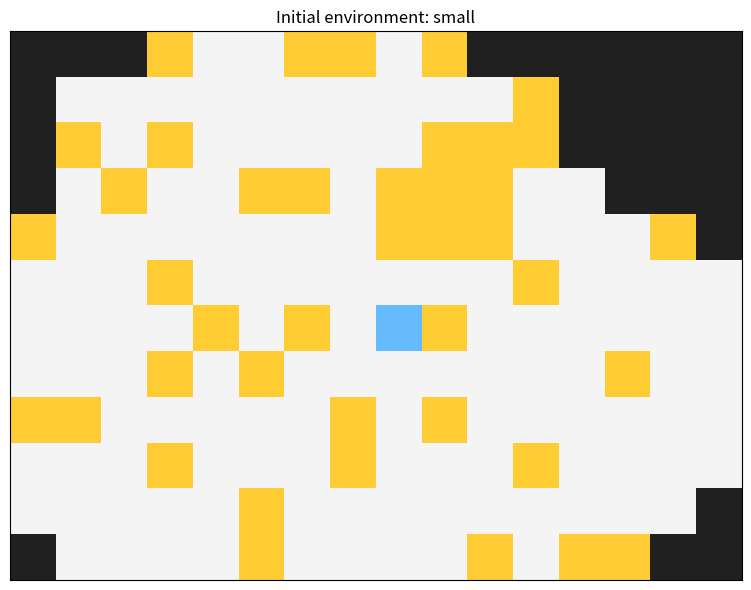
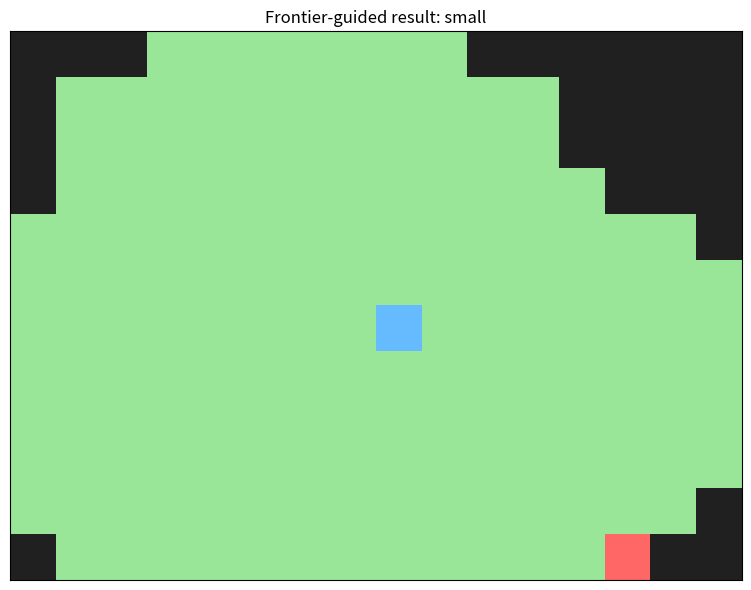
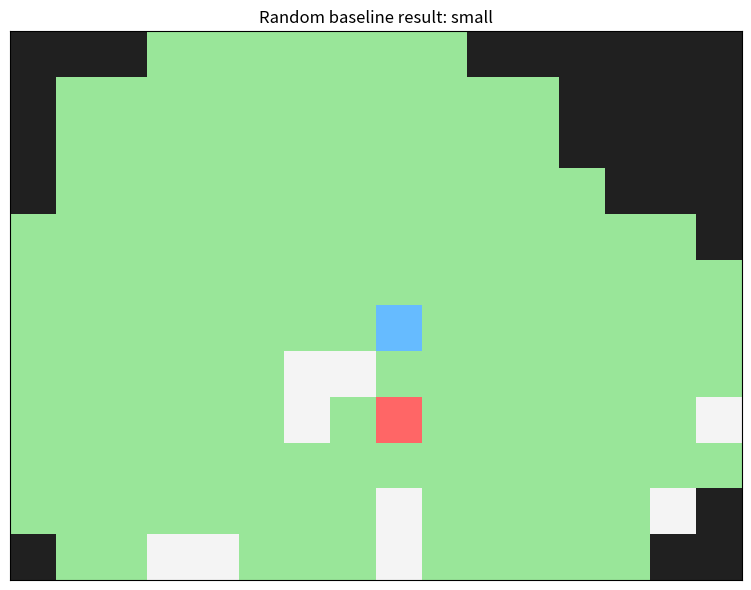
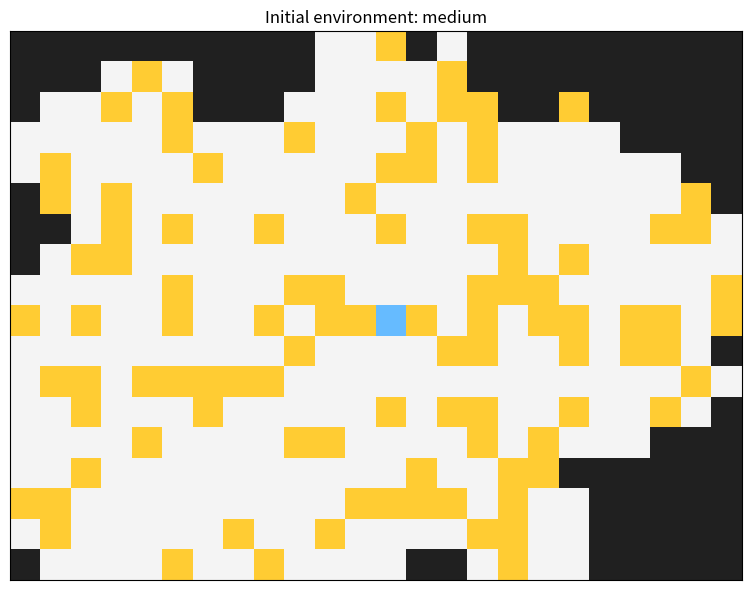
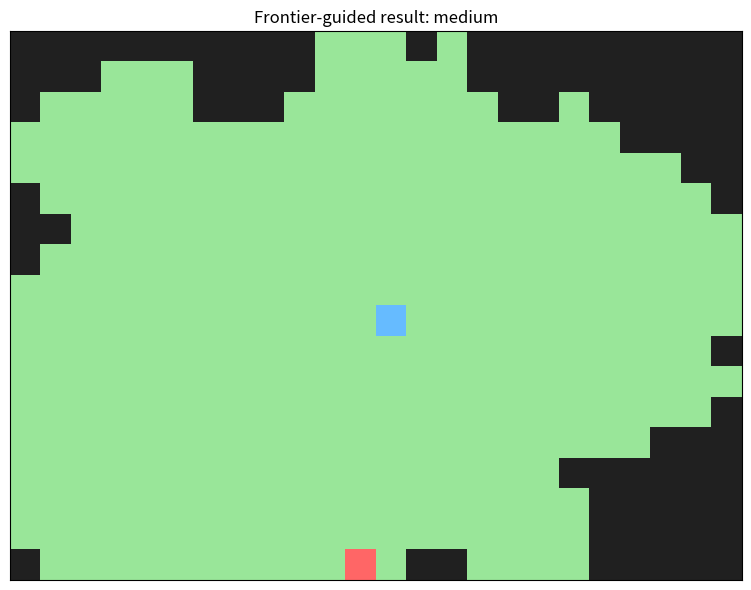
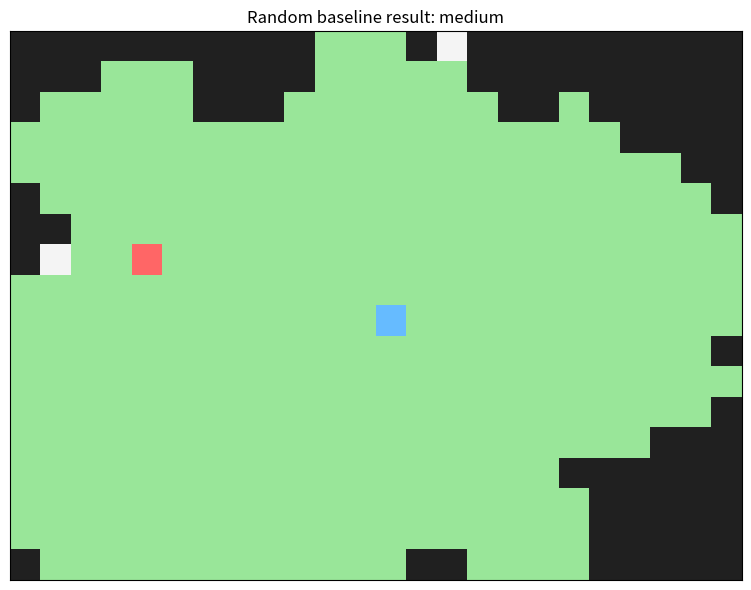
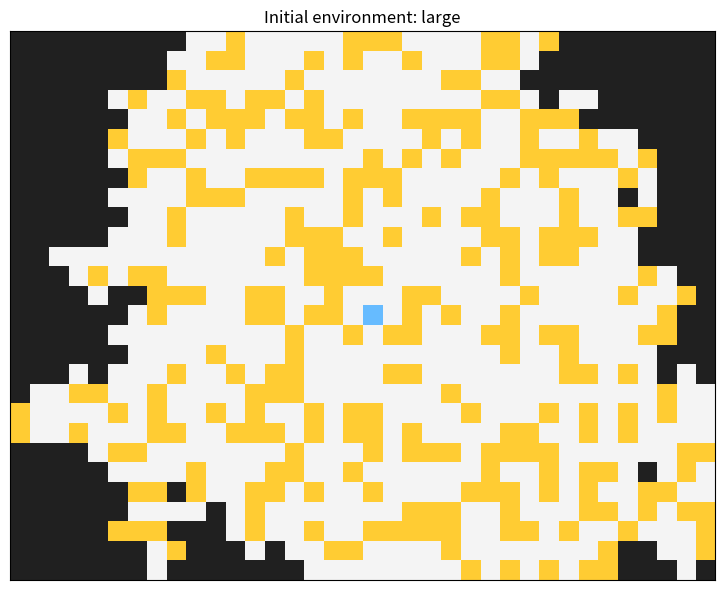
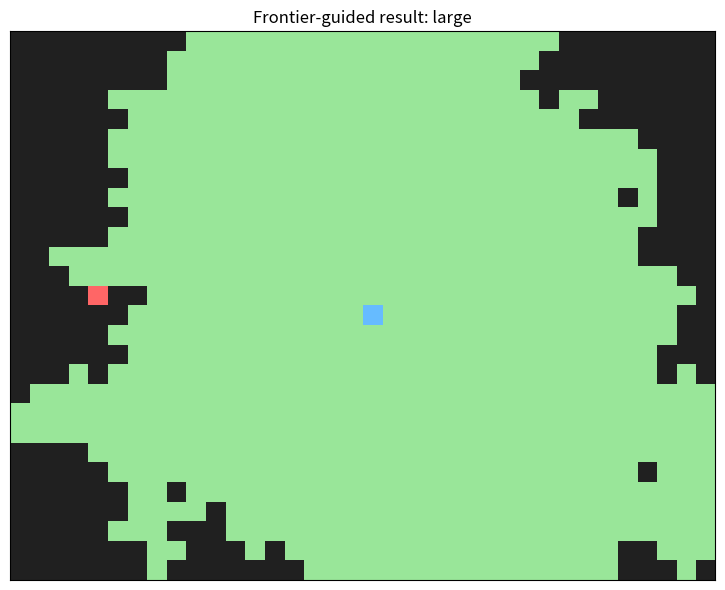
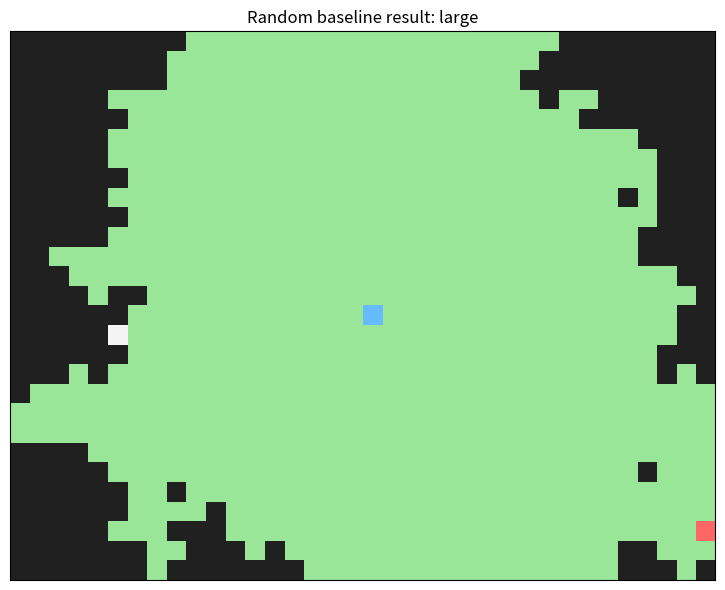
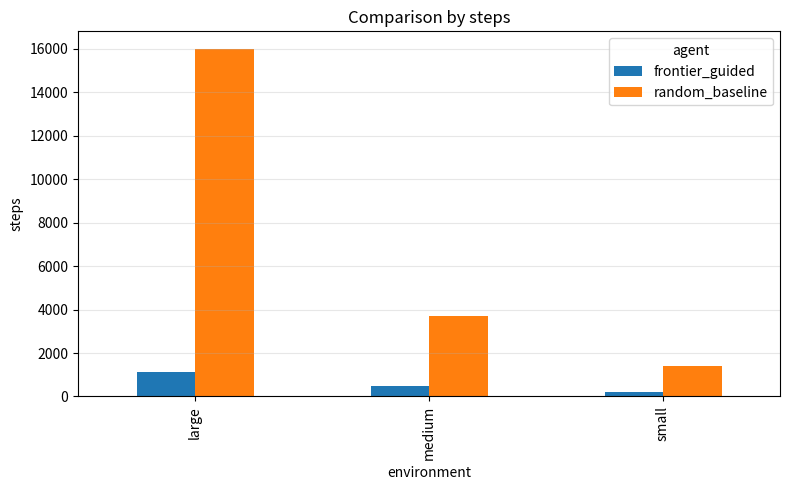
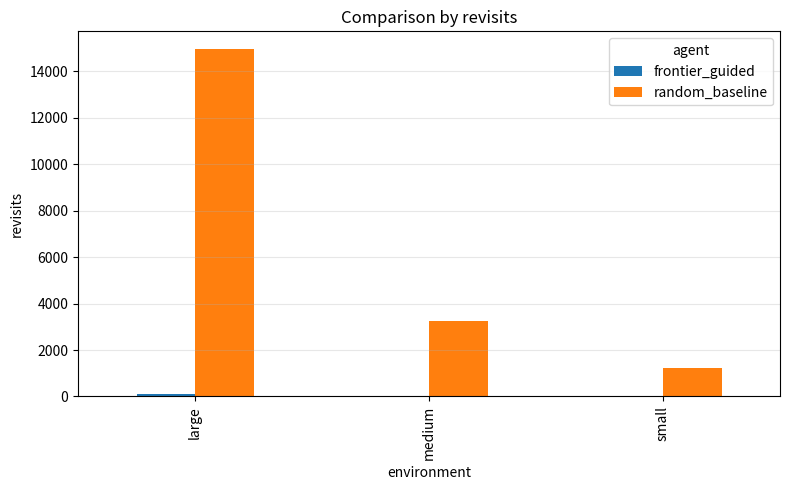
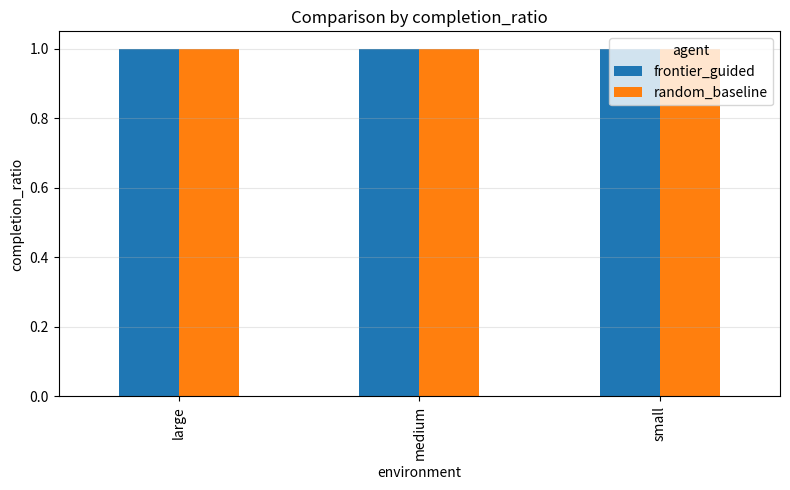

Source code (Python) for these figures, in order:
"""
Cleaning Bot in an Unknown Environment

Required packages:
    pip install numpy matplotlib pandas
"""

from __future__ import annotations

from dataclasses import dataclass, field
from collections import deque
from pathlib import Path
from typing import Dict, List, Optional, Set, Tuple
import csv
import random

import matplotlib.pyplot as plt
from matplotlib import colors as mcolors
import numpy as np
import pandas as pd


# Basic types and helpers

Coord = Tuple[int, int]

DIRS = {
    "N": (-1, 0),
    "E": (0, 1),
    "S": (1, 0),
    "W": (0, -1),
}

DIR_ORDER = ["N", "E", "S", "W"]


def add_coords(a: Coord, b: Coord) -> Coord:
    return a[0] + b[0], a[1] + b[1]


def manhattan(a: Coord, b: Coord) -> int:
    return abs(a[0] - b[0]) + abs(a[1] - b[1])


# Environment

class GridWorld:
    """
    Simulator-side world.
    The agent does not know this full map initially.
    """

    def __init__(
        self,
        rows: int = 18,
        cols: int = 24,
        obstacle_density: float = 0.20,
        dirt_density: float = 0.30,
        seed: int = 42,
    ) -> None:
        self.rows = rows
        self.cols = cols
        self.rng = random.Random(seed)

        # 1 = obstacle, 0 = free
        self.grid = np.ones((rows, cols), dtype=int)
        self.dirt = np.zeros((rows, cols), dtype=int)

        self.start = self._generate_connected_free_shape(obstacle_density)
        self._scatter_dirt(dirt_density)

    def _generate_connected_free_shape(self, obstacle_density: float) -> Coord:
        
        # Create a connected free region with irregular shape
        
        target_free = max(25, int(self.rows * self.cols * (1 - obstacle_density)))

        start = (self.rows // 2, self.cols // 2)
        self.grid[start] = 0

        frontier = [start]
        free_cells: Set[Coord] = {start}

        while frontier and len(free_cells) < target_free:
            cell = frontier[self.rng.randrange(len(frontier))]
            directions = DIR_ORDER[:]
            self.rng.shuffle(directions)

            expanded = False
            for d in directions:
                nxt = add_coords(cell, DIRS[d])

                if not self.in_bounds(nxt):
                    continue
                if nxt in free_cells:
                    continue

                free_neighbors = 0
                for dd in DIR_ORDER:
                    nn = add_coords(nxt, DIRS[dd])
                    if nn in free_cells:
                        free_neighbors += 1

                # Bias toward irregular but connected shapes
                prob = 0.80 if free_neighbors >= 1 else 0.35

                if self.rng.random() < prob:
                    free_cells.add(nxt)
                    self.grid[nxt] = 0
                    frontier.append(nxt)
                    expanded = True
                    break

            if not expanded:
                frontier.remove(cell)

        # Carve a few extra free patches to create richer shapes
        free_list = list(free_cells)
        extra_patches = max(2, (self.rows * self.cols) // 150)
        for _ in range(extra_patches):
            cx, cy = free_list[self.rng.randrange(len(free_list))]
            h = self.rng.randint(1, 2)
            w = self.rng.randint(1, 2)
            for r in range(max(0, cx - h), min(self.rows, cx + h + 1)):
                for c in range(max(0, cy - w), min(self.cols, cy + w + 1)):
                    self.grid[r, c] = 0
                    free_cells.add((r, c))

        return start

    def _scatter_dirt(self, dirt_density: float) -> None:
        free_cells = list(zip(*np.where(self.grid == 0)))
        for cell in free_cells:
            if cell == self.start:
                continue
            self.dirt[cell] = 1 if self.rng.random() < dirt_density else 0

    def in_bounds(self, cell: Coord) -> bool:
        r, c = cell
        return 0 <= r < self.rows and 0 <= c < self.cols

    def is_free(self, cell: Coord) -> bool:
        return self.in_bounds(cell) and self.grid[cell] == 0

    def is_dirty(self, cell: Coord) -> bool:
        return self.is_free(cell) and self.dirt[cell] == 1

    def clean(self, cell: Coord) -> None:
        if self.is_free(cell):
            self.dirt[cell] = 0

    def neighbors(self, cell: Coord) -> List[Coord]:
        result = []
        for d in DIR_ORDER:
            nxt = add_coords(cell, DIRS[d])
            if self.is_free(nxt):
                result.append(nxt)
        return result

    def reachable_free_cells(self) -> Set[Coord]:
        q = deque([self.start])
        seen = {self.start}

        while q:
            cur = q.popleft()
            for nxt in self.neighbors(cur):
                if nxt not in seen:
                    seen.add(nxt)
                    q.append(nxt)
        return seen

    def remaining_dirt_count(self) -> int:
        return int(self.dirt.sum())

# Agent memory and statistics

@dataclass
class CellBelief:
    discovered: bool = False
    free: Optional[bool] = None
    dirty: Optional[bool] = None
    cleaned: bool = False
    visited_count: int = 0


@dataclass
class RunStats:
    steps: int = 0
    moves: int = 0
    cleans: int = 0
    revisits: int = 0
    discovered_cells: int = 0
    completion_ratio: float = 0.0
    path: List[Coord] = field(default_factory=list)


# Frontier-guided cleaning agent

class FrontierCleaningAgent:
    
    # Cleaning agent with local perception, internal memory, frontier-guided exploration & optional pheromone-inspired memory

    def __init__(self, world: GridWorld, seed: int = 0) -> None:
        self.world = world
        self.rng = random.Random(seed)

        self.pos = world.start
        self.beliefs: Dict[Coord, CellBelief] = {}
        self.blocked_edges: Set[Tuple[Coord, Coord]] = set()
        self.frontier: Set[Coord] = set()
        self.stats = RunStats(path=[self.pos])

        # Pheromone-inspired memory
        self.pheromone: Dict[Coord, float] = {}
        self.evaporation_rate = 0.05
        self.deposit_amount = 1.0

        self._ensure_cell(self.pos)
        self._perceive_local()

    def _ensure_cell(self, cell: Coord) -> None:
        if cell not in self.beliefs:
            self.beliefs[cell] = CellBelief()
        if cell not in self.pheromone:
            self.pheromone[cell] = 0.0

    def _mark_blocked(self, a: Coord, b: Coord) -> None:
        self.blocked_edges.add((a, b))
        self.blocked_edges.add((b, a))

    def _perceive_local(self) -> None:
        
        # Agent perceives current cell and immediate neighbors

        self._ensure_cell(self.pos)

        cur = self.beliefs[self.pos]
        cur.discovered = True
        cur.free = True
        cur.dirty = self.world.is_dirty(self.pos)
        cur.visited_count += 1

        if cur.visited_count > 1:
            self.stats.revisits += 1

        for d in DIR_ORDER:
            nxt = add_coords(self.pos, DIRS[d])
            self._ensure_cell(nxt)

            if self.world.in_bounds(nxt):
                if self.world.is_free(nxt):
                    self.beliefs[nxt].discovered = True
                    self.beliefs[nxt].free = True
                    self.beliefs[nxt].dirty = self.world.is_dirty(nxt)
                else:
                    self.beliefs[nxt].discovered = True
                    self.beliefs[nxt].free = False
                    self._mark_blocked(self.pos, nxt)
            else:
                self.beliefs[nxt].discovered = True
                self.beliefs[nxt].free = False
                self._mark_blocked(self.pos, nxt)

        self._refresh_frontier()

    def _refresh_frontier(self) -> None:
        
        # Frontier = known free cell that borders unknown space
       
        self.frontier.clear()

        for cell, belief in self.beliefs.items():
            if belief.free is True:
                for d in DIR_ORDER:
                    nxt = add_coords(cell, DIRS[d])
                    nb = self.beliefs.get(nxt)
                    if nb is None or nb.free is None:
                        self.frontier.add(cell)
                        break

    def evaporate_pheromone(self) -> None:
        for cell in list(self.pheromone.keys()):
            self.pheromone[cell] *= (1 - self.evaporation_rate)

    def clean_if_needed(self) -> None:
        if self.world.is_dirty(self.pos):
            self.world.clean(self.pos)
            belief = self.beliefs[self.pos]
            belief.dirty = False
            belief.cleaned = True
            self.stats.cleans += 1
            self.stats.steps += 1

    def reachable_known_neighbors(self, cell: Coord) -> List[Coord]:
        result = []
        for d in DIR_ORDER:
            nxt = add_coords(cell, DIRS[d])
            b = self.beliefs.get(nxt)
            if b and b.free is True and (cell, nxt) not in self.blocked_edges:
                result.append(nxt)
        return result

    def unvisited_neighbors(self) -> List[Coord]:
        candidates = []
        for nxt in self.reachable_known_neighbors(self.pos):
            if self.beliefs[nxt].visited_count == 0:
                candidates.append(nxt)
        return candidates

    def heuristic_score(self, nxt: Coord) -> Tuple[int, float, int]:
        """
        Lower score is better:
        1) dirty cells first
        2) lower pheromone + fewer visits
        3) smaller coordinate distance as tie-break
        """
        b = self.beliefs[nxt]
        dirty_priority = 0 if (b.dirty is True) else 1
        pher = self.pheromone.get(nxt, 0.0)
        return (dirty_priority, pher + b.visited_count, abs(nxt[0]) + abs(nxt[1]))

    def move_to(self, nxt: Coord) -> bool:
        self.stats.steps += 1

        if self.world.is_free(nxt):
            self.pos = nxt
            self.stats.moves += 1
            self.stats.path.append(self.pos)
            self.pheromone[self.pos] += self.deposit_amount
            self._perceive_local()
            return True

        self._mark_blocked(self.pos, nxt)
        self._ensure_cell(nxt)
        self.beliefs[nxt].discovered = True
        self.beliefs[nxt].free = False
        return False

    def shortest_known_path(self, start: Coord, goal: Coord) -> Optional[List[Coord]]:
        q = deque([start])
        prev: Dict[Coord, Optional[Coord]] = {start: None}

        while q:
            cur = q.popleft()
            if cur == goal:
                break

            for nxt in self.reachable_known_neighbors(cur):
                if nxt not in prev:
                    prev[nxt] = cur
                    q.append(nxt)

        if goal not in prev:
            return None

        path = []
        cur = goal
        while cur is not None:
            path.append(cur)
            cur = prev[cur]
        path.reverse()
        return path

    def nearest_frontier(self) -> Optional[Coord]:
        if not self.frontier:
            return None

        candidates = list(self.frontier)
        candidates.sort(
            key=lambda c: (manhattan(self.pos, c), self.beliefs[c].visited_count)
        )
        return candidates[0]

    def termination_condition(self) -> bool:
        if self.frontier:
            return False

        # All known reachable free cells must be clean
        for cell, belief in self.beliefs.items():
            if belief.free is True and self.world.is_dirty(cell):
                return False

        # No free cell should border unknown space
        for cell, belief in self.beliefs.items():
            if belief.free is True:
                for d in DIR_ORDER:
                    nxt = add_coords(cell, DIRS[d])
                    nb = self.beliefs.get(nxt)
                    if nb is None or nb.free is None:
                        return False

        return True

    def run(self, max_steps: int = 50000) -> RunStats:
        while self.stats.steps < max_steps:
            self.evaporate_pheromone()
            self.clean_if_needed()

            # Prefer unvisited neighbors
            unvisited = self.unvisited_neighbors()
            if unvisited:
                unvisited.sort(key=self.heuristic_score)
                self.move_to(unvisited[0])
                continue

            # Otherwise go to nearest frontier
            frontier_target = self.nearest_frontier()
            if frontier_target is not None and frontier_target != self.pos:
                path = self.shortest_known_path(self.pos, frontier_target)
                if path and len(path) > 1:
                    self.move_to(path[1])
                    continue

            # Stop if environment seems fully explored and cleaned
            if self.termination_condition():
                break

            # Fallback: move among known neighbors
            known_neighbors = self.reachable_known_neighbors(self.pos)
            if known_neighbors:
                known_neighbors.sort(key=self.heuristic_score)
                self.move_to(known_neighbors[0])
                continue

            # Dead-end safety
            self.stats.steps += 1

        reachable = self.world.reachable_free_cells()
        discovered_free = {c for c, b in self.beliefs.items() if b.free is True}

        self.stats.discovered_cells = len(discovered_free)

        cleaned_count = sum(1 for c in reachable if not self.world.is_dirty(c))
        self.stats.completion_ratio = cleaned_count / max(1, len(reachable))

        return self.stats


# Random baseline agent

class RandomCleaningAgent:
    def __init__(self, world: GridWorld, seed: int = 0) -> None:
        self.world = world
        self.rng = random.Random(seed)
        self.pos = world.start
        self.stats = RunStats(path=[self.pos])
        self.visits: Dict[Coord, int] = {self.pos: 1}

    def run(self, max_steps: int = 50000) -> RunStats:
        while self.stats.steps < max_steps and self.world.remaining_dirt_count() > 0:
            if self.world.is_dirty(self.pos):
                self.world.clean(self.pos)
                self.stats.cleans += 1
                self.stats.steps += 1

            neighbors = self.world.neighbors(self.pos)
            if not neighbors:
                break

            nxt = self.rng.choice(neighbors)
            self.pos = nxt
            self.stats.moves += 1
            self.stats.steps += 1
            self.stats.path.append(self.pos)

            self.visits[self.pos] = self.visits.get(self.pos, 0) + 1
            if self.visits[self.pos] > 1:
                self.stats.revisits += 1

        reachable = self.world.reachable_free_cells()
        cleaned_count = sum(1 for c in reachable if not self.world.is_dirty(c))
        self.stats.discovered_cells = len(reachable)
        self.stats.completion_ratio = cleaned_count / max(1, len(reachable))

        return self.stats

# Visualization

def render_world(world: GridWorld, path: Optional[List[Coord]] = None, title: str = ""):
    """
    Legend:
    0 obstacle
    1 free
    2 dirty
    3 start
    4 visited
    5 final agent position
    """
    arr = np.full(world.grid.shape, 0)
    arr[world.grid == 0] = 1
    arr[(world.grid == 0) & (world.dirt == 1)] = 2
    arr[world.start] = 3

    if path:
        for cell in path:
            if arr[cell] == 1:
                arr[cell] = 4
        arr[path[-1]] = 5

    cmap = mcolors.ListedColormap([
        "#202020",  # obstacle
        "#f4f4f4",  # free
        "#ffcc33",  # dirty
        "#66bbff",  # start
        "#99e699",  # visited
        "#ff6666",  # agent final position
    ])
    bounds = np.arange(-0.5, 6.5, 1)
    norm = mcolors.BoundaryNorm(bounds, cmap.N)

    fig, ax = plt.subplots(figsize=(10, 6))
    ax.imshow(arr, cmap=cmap, norm=norm)
    ax.set_xticks([])
    ax.set_yticks([])
    ax.set_title(title)
    return fig


def save_run_figure(world: GridWorld, stats: RunStats, output_path: Path, title: str) -> None:
    fig = render_world(world, stats.path, title)
    fig.tight_layout()
    fig.savefig(output_path, dpi=180, bbox_inches="tight")
    plt.close(fig)


# Experiment helpers

def clone_world(world: GridWorld) -> GridWorld:
    
    # Create a copy so both agents run on the same environment

    clone = GridWorld(world.rows, world.cols, 0.2, 0.2, 1)
    clone.grid = world.grid.copy()
    clone.dirt = world.dirt.copy()
    clone.start = world.start
    return clone


def run_experiments(output_dir: str = "cleaning_bot_outputs", seed: int = 7) -> None:
    out = Path(output_dir)
    out.mkdir(parents=True, exist_ok=True)

    configs = [
        {"name": "small", "rows": 12, "cols": 16, "obstacle_density": 0.15, "dirt_density": 0.25},
        {"name": "medium", "rows": 18, "cols": 24, "obstacle_density": 0.20, "dirt_density": 0.30},
        {"name": "large", "rows": 28, "cols": 36, "obstacle_density": 0.24, "dirt_density": 0.32},
    ]

    records = []

    for i, cfg in enumerate(configs):
        world = GridWorld(
            rows=cfg["rows"],
            cols=cfg["cols"],
            obstacle_density=cfg["obstacle_density"],
            dirt_density=cfg["dirt_density"],
            seed=seed + i,
        )

        # Save initial environment
        fig = render_world(world, None, f"Initial environment: {cfg['name']}")
        fig.tight_layout()
        fig.savefig(out / f"{cfg['name']}_initial.png", dpi=180, bbox_inches="tight")
        plt.close(fig)

        # Frontier-guided agent
        fw = clone_world(world)
        frontier_agent = FrontierCleaningAgent(fw, seed=seed + i)
        frontier_stats = frontier_agent.run()
        save_run_figure(
            fw,
            frontier_stats,
            out / f"{cfg['name']}_frontier.png",
            f"Frontier-guided result: {cfg['name']}",
        )

        # Random baseline
        rw = clone_world(world)
        random_agent = RandomCleaningAgent(rw, seed=seed + i)
        random_stats = random_agent.run()
        save_run_figure(
            rw,
            random_stats,
            out / f"{cfg['name']}_random.png",
            f"Random baseline result: {cfg['name']}",
        )

        records.append(
            {
                "environment": cfg["name"],
                "agent": "frontier_guided",
                "rows": cfg["rows"],
                "cols": cfg["cols"],
                "steps": frontier_stats.steps,
                "moves": frontier_stats.moves,
                "cleans": frontier_stats.cleans,
                "revisits": frontier_stats.revisits,
                "discovered_cells": frontier_stats.discovered_cells,
                "completion_ratio": round(frontier_stats.completion_ratio, 4),
            }
        )

        records.append(
            {
                "environment": cfg["name"],
                "agent": "random_baseline",
                "rows": cfg["rows"],
                "cols": cfg["cols"],
                "steps": random_stats.steps,
                "moves": random_stats.moves,
                "cleans": random_stats.cleans,
                "revisits": random_stats.revisits,
                "discovered_cells": random_stats.discovered_cells,
                "completion_ratio": round(random_stats.completion_ratio, 4),
            }
        )

    # Save CSV
    csv_path = out / "experiment_results.csv"
    with csv_path.open("w", newline="", encoding="utf-8") as f:
        writer = csv.DictWriter(f, fieldnames=list(records[0].keys()))
        writer.writeheader()
        writer.writerows(records)

    # Save comparison charts
    df = pd.DataFrame(records)

    for metric in ["steps", "revisits", "completion_ratio"]:
        fig, ax = plt.subplots(figsize=(8, 5))
        pivot = df.pivot(index="environment", columns="agent", values=metric)
        pivot.plot(kind="bar", ax=ax)
        ax.set_title(f"Comparison by {metric}")
        ax.set_ylabel(metric)
        ax.grid(axis="y", alpha=0.3)
        fig.tight_layout()
        fig.savefig(out / f"comparison_{metric}.png", dpi=180, bbox_inches="tight")
        plt.close(fig)

    print("\nResults saved to:", out.resolve())
    print("\nExperiment Summary:\n")
    print(df.to_string(index=False))


# Main

if __name__ == "__main__":
    run_experiments()
